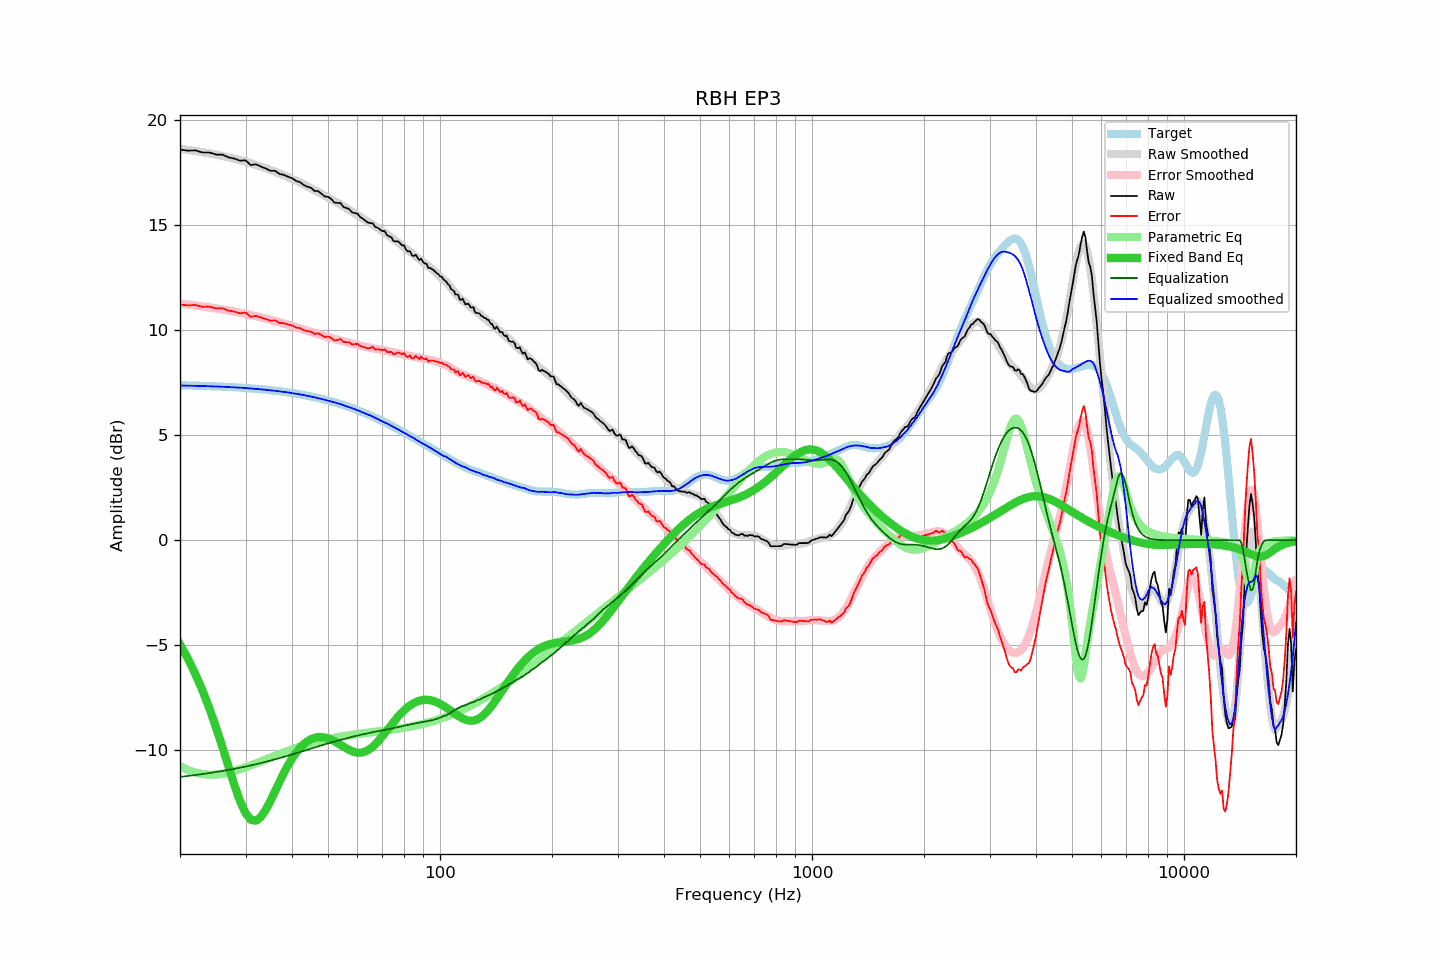

The file beside this chart, header and first rows:
frequency, raw, error, smoothed, error_smoothed, equalization, parametric_eq, equalized_raw, equalized_smoothed, target
20, 18.58, 11.21, 18.62, 11.26, -11.26, -4.96, 7.32, 7.36, 7.37
21, 18.53, 11.17, 18.57, 11.21, -11.21, -5.63, 7.32, 7.35, 7.36
22, 18.54, 11.19, 18.51, 11.17, -11.17, -6.37, 7.38, 7.35, 7.35
23, 18.44, 11.10, 18.46, 11.12, -11.12, -7.16, 7.32, 7.34, 7.34
24, 18.44, 11.11, 18.40, 11.07, -11.07, -8.01, 7.37, 7.33, 7.33
25, 18.34, 11.02, 18.34, 11.03, -11.03, -8.91, 7.32, 7.31, 7.32
26, 18.34, 11.04, 18.28, 10.98, -10.98, -9.84, 7.37, 7.30, 7.31
27, 18.21, 10.92, 18.21, 10.93, -10.93, -10.77, 7.29, 7.29, 7.29
28, 18.15, 10.88, 18.15, 10.87, -10.87, -11.65, 7.28, 7.27, 7.28
29, 18.05, 10.79, 18.08, 10.82, -10.82, -12.41, 7.23, 7.26, 7.26
30, 18.07, 10.83, 18.01, 10.77, -10.77, -12.98, 7.31, 7.24, 7.24
31, 17.84, 10.62, 17.93, 10.71, -10.71, -13.30, 7.13, 7.22, 7.22
32, 17.88, 10.68, 17.85, 10.66, -10.66, -13.35, 7.23, 7.20, 7.20
33, 17.77, 10.59, 17.78, 10.60, -10.60, -13.17, 7.18, 7.18, 7.18
34, 17.68, 10.52, 17.70, 10.54, -10.54, -12.83, 7.14, 7.16, 7.16
35, 17.57, 10.44, 17.61, 10.48, -10.48, -12.40, 7.09, 7.13, 7.14
36, 17.57, 10.46, 17.53, 10.42, -10.42, -11.95, 7.15, 7.11, 7.11
37, 17.42, 10.34, 17.45, 10.37, -10.37, -11.50, 7.06, 7.08, 7.09
38, 17.38, 10.32, 17.36, 10.31, -10.31, -11.08, 7.08, 7.06, 7.06
39, 17.29, 10.26, 17.28, 10.25, -10.25, -10.71, 7.04, 7.03, 7.03
40, 17.22, 10.22, 17.19, 10.19, -10.19, -10.39, 7.03, 7.00, 7.00
41, 17.09, 10.12, 17.11, 10.14, -10.14, -10.11, 6.96, 6.97, 6.97
42, 17.03, 10.09, 17.02, 10.08, -10.08, -9.89, 6.95, 6.94, 6.94
43, 16.90, 10.00, 16.93, 10.02, -10.02, -9.70, 6.88, 6.91, 6.91
44, 16.81, 9.94, 16.84, 9.97, -9.97, -9.56, 6.85, 6.87, 6.87
45, 16.76, 9.93, 16.75, 9.91, -9.91, -9.46, 6.85, 6.84, 6.84
46, 16.61, 9.81, 16.65, 9.86, -9.86, -9.40, 6.76, 6.80, 6.80
47, 16.61, 9.85, 16.57, 9.81, -9.81, -9.37, 6.81, 6.76, 6.77
48, 16.48, 9.76, 16.48, 9.75, -9.75, -9.36, 6.73, 6.72, 6.73
49, 16.35, 9.67, 16.39, 9.71, -9.71, -9.38, 6.65, 6.68, 6.69
50, 16.33, 9.69, 16.30, 9.66, -9.66, -9.43, 6.67, 6.64, 6.65
51, 16.23, 9.63, 16.22, 9.62, -9.62, -9.49, 6.61, 6.60, 6.60
52, 16.06, 9.50, 16.14, 9.58, -9.58, -9.56, 6.49, 6.56, 6.56
53, 16.04, 9.53, 16.06, 9.54, -9.54, -9.64, 6.51, 6.52, 6.52
54, 16.04, 9.57, 15.97, 9.50, -9.50, -9.73, 6.55, 6.48, 6.47
55, 15.85, 9.43, 15.89, 9.46, -9.46, -9.82, 6.39, 6.43, 6.43
56, 15.80, 9.42, 15.80, 9.42, -9.42, -9.90, 6.38, 6.38, 6.38
57, 15.75, 9.42, 15.72, 9.39, -9.39, -9.97, 6.37, 6.33, 6.33
58, 15.59, 9.31, 15.64, 9.35, -9.35, -10.03, 6.24, 6.28, 6.29
59, 15.56, 9.33, 15.56, 9.32, -9.32, -10.08, 6.24, 6.23, 6.24
60, 15.53, 9.35, 15.47, 9.29, -9.29, -10.10, 6.24, 6.18, 6.19
61, 15.37, 9.24, 15.39, 9.26, -9.26, -10.11, 6.11, 6.13, 6.14
62, 15.29, 9.21, 15.32, 9.23, -9.23, -10.09, 6.06, 6.08, 6.09
63, 15.20, 9.17, 15.24, 9.21, -9.21, -10.05, 6.00, 6.03, 6.04
64, 15.11, 9.13, 15.16, 9.18, -9.18, -9.99, 5.93, 5.98, 5.99
65, 15.08, 9.15, 15.09, 9.16, -9.16, -9.91, 5.93, 5.93, 5.93
66, 15.07, 9.19, 15.01, 9.13, -9.13, -9.82, 5.94, 5.88, 5.88
67, 14.89, 9.07, 14.93, 9.11, -9.11, -9.71, 5.79, 5.82, 5.83
68, 14.86, 9.09, 14.85, 9.09, -9.09, -9.58, 5.78, 5.76, 5.77
69, 14.78, 9.06, 14.77, 9.06, -9.06, -9.46, 5.72, 5.71, 5.72
70, 14.70, 9.04, 14.69, 9.04, -9.04, -9.32, 5.66, 5.65, 5.67
71, 14.70, 9.09, 14.63, 9.02, -9.02, -9.18, 5.68, 5.61, 5.61
72, 14.51, 8.95, 14.56, 9.00, -9.00, -9.05, 5.51, 5.56, 5.56
73, 14.45, 8.95, 14.48, 8.98, -8.98, -8.91, 5.47, 5.50, 5.50
74, 14.41, 8.96, 14.41, 8.96, -8.96, -8.77, 5.46, 5.45, 5.45
75, 14.23, 8.84, 14.33, 8.94, -8.94, -8.64, 5.30, 5.39, 5.40
76, 14.21, 8.87, 14.24, 8.91, -8.91, -8.52, 5.30, 5.33, 5.34
77, 14.22, 8.94, 14.17, 8.89, -8.89, -8.40, 5.33, 5.28, 5.29
78, 14.14, 8.91, 14.09, 8.87, -8.87, -8.29, 5.28, 5.22, 5.23
79, 14.02, 8.84, 14.01, 8.85, -8.85, -8.19, 5.18, 5.16, 5.18
... 553 more rows
